Run: headless pygame with SDL's dummy video driver; simulated clock (each Clock.tick advances the game by its frame time, no real sleeping); random seed 0; keys injected as events and as key.get_pressed() state; no mouse input.
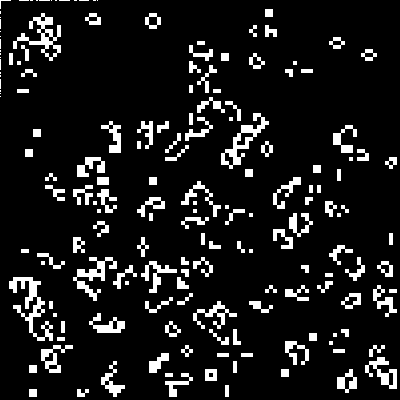
Frame 1 of 4 · flips 1–60 · no input
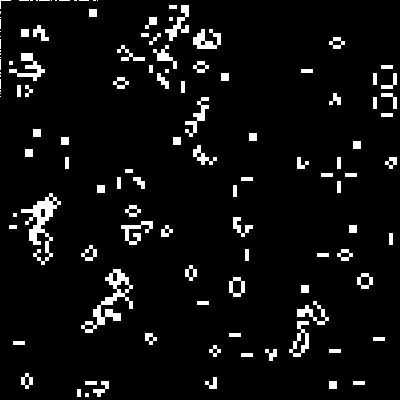
Frame 2 of 4 · flips 61–180 · tapped SPACE, RETURN · held RIGHT (→), D
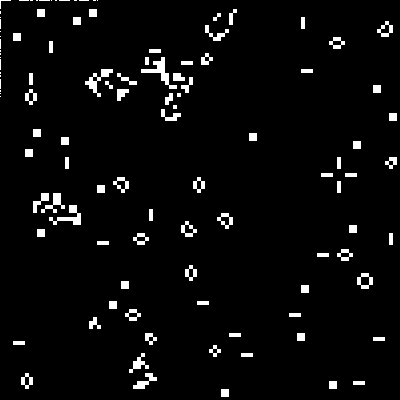
Frame 3 of 4 · flips 181–300 · held DOWN (↓), S
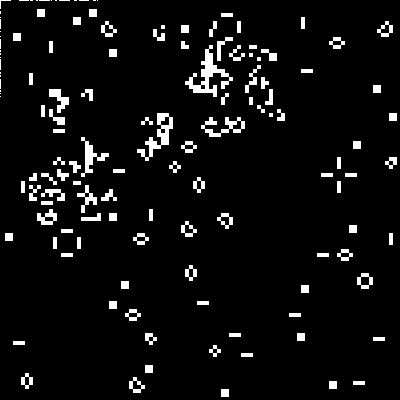
Frame 4 of 4 · flips 301–420 · held LEFT (←), A, UP (↑), W

The pygame program that drew these frames:

import pygame
import sys
from random import randint
from time import sleep
from pygame.constants import SCALED


def genRandomPairs(m, n):
    seen = set()

    x, y = randint(m, n), randint(m, n)

    while True:
        seen.add((x, y))
        yield (x, y)
        x, y = randint(m, n), randint(m, n)
        while (x, y) in seen:
            x, y = randint(m, n), randint(m, n)


def updatePixels(pixelarr):
    temp_pixelarr = []
    for x in range(DIM_SIZE):
        temp = []
        for y in range(DIM_SIZE):
            temp.append(None)
        temp_pixelarr.append(temp)
    for x in range(DIM_SIZE):
        if x == 0 or x == DIM_SIZE-1:
            for z in range(DIM_SIZE):
                temp_pixelarr[x][z] = 0
            continue
        for y in range(DIM_SIZE):
            friends = 0
            if y == 0 or y == DIM_SIZE-1:
                temp_pixelarr[x][y] = 0
                continue
            for a in range(x-1, x+2):
                for b in range(y-1, y+2):
                    if not (a == x and b == y):
                        if pixelarr[a][b] == 1:
                            friends += 1
            if pixelarr[x][y] == 0 and friends == 3:
                temp_pixelarr[x][y] = 1
            elif pixelarr[x][y] == 1 and (friends in [2, 3]):
                temp_pixelarr[x][y] = 1
            elif pixelarr[x][y] == 1 and (friends not in [2, 3]):
                temp_pixelarr[x][y] = 0
            elif pixelarr[x][y] == 1:
                temp_pixelarr[x][y] = 0
            else:
                temp_pixelarr[x][y] = 0
    return temp_pixelarr


DIM_SIZE = 100
SCALE = 4
DIM = [DIM_SIZE*SCALE, DIM_SIZE*SCALE]


def main():
    pygame.init()
    screen = pygame.display.set_mode(DIM)
    pygame.display.set_caption("Game of Life")
    surface = pygame.display.get_surface()

    pixelarr = []
    for x in range(DIM_SIZE):
        temp = []
        for y in range(DIM_SIZE):
            temp.append(0)
        pixelarr.append(temp)

    g = genRandomPairs(0, DIM_SIZE-1)

    for _ in range(4000):
        x, y = next(g)
        pixelarr[x][y] = 1

    for v in range(0, DIM_SIZE, 20):
        for w in range(0, DIM_SIZE, 20):
            for x in range(10):
                for y in range(10):
                    pixelarr[v+x][w+y] = 1

    screen.fill((0, 0, 0))

    for x in range(DIM_SIZE):
        for y in range(DIM_SIZE):
            if pixelarr[x][y] == 1:
                pygame.draw.circle(surface, (255, 255, 255), (x, y), 1)
            else:
                pygame.draw.circle(surface, (0, 0, 0), (x, y), 1)

    while True:
        for event in pygame.event.get():
            if event.type == pygame.QUIT:
                sys.exit()
        for x in range(DIM_SIZE):
            for y in range(DIM_SIZE):
                if pixelarr[x][y] == 1:
                    pygame.draw.rect(surface, (255, 255, 255),
                                     pygame.Rect(x*SCALE+1, y*SCALE+1, SCALE, SCALE))
                else:
                    pygame.draw.rect(surface, (0, 0, 0),
                                     pygame.Rect(x*SCALE+1, y*SCALE+1, SCALE, SCALE))
        pygame.display.flip()
        pixelarr = updatePixels(pixelarr)
        sleep(0.1)


if __name__ == '__main__':
    main()
